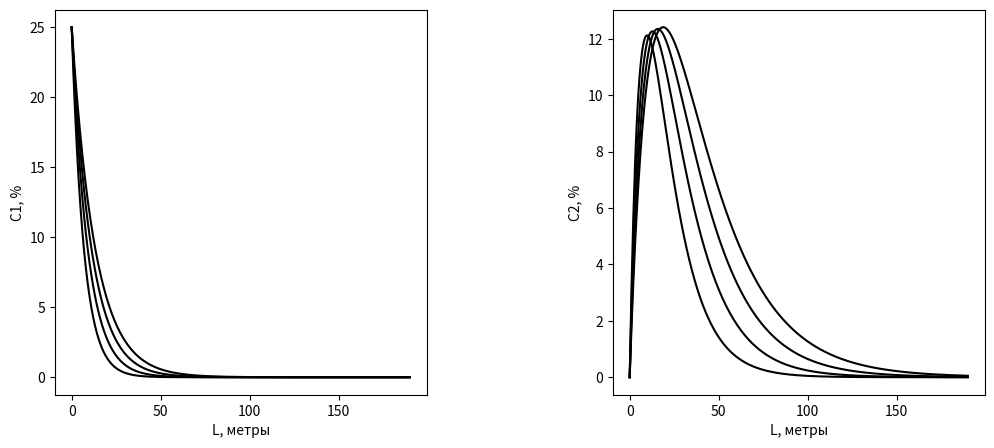

Write Python code to recreate this figure.
import pylab
import math
import numpy as np
import matplotlib.pyplot as plt
from matplotlib import cm
from mpl_toolkits.mplot3d import Axes3D

T = 1250
L = 190

R = 8.31
E1 = 251000
E2 = 297000
A1 = 2 * (10**11)
A2 = 8 * (10**12)
ro = 1.4
D = 0.1

delta_l = 0.5

delta_C = 0.05
delta_m = 0.15
delta_T = 0.25

C_vhod_0 = 0.25 * (ro/0.2805)
m0 = 0.5
m1 = 1

k1 = A1 * np.exp((-E1) / (R * T))
k2 = A2 * np.exp((-E2) / (R * T))

d_C1 = lambda C1, M1: (-k1 * C1 * (ro * (np.pi * (D ** 2)) / 4)) / M1
d_C2 = lambda C1, C2, M1: ((k1 * C1 - k2 * C2) * ro * (np.pi * D ** 2) / 4) / M1

res_1 = []
res_2 = []

l = [i for i in np.arange(0, L + delta_l, delta_l)]
fig, axes = pylab.subplots(nrows=1, ncols=2, figsize=(12, 5))

while m0 < m1:
    C1 = C_vhod_0
    C2 = 0
    M1 = m0
    C1_percent = C1 * (100 * 0.2805) / ro
    C2_percent = C2 * (100 * 0.2805) / ro

    for i in l:
        C1_percent = C1 * (100 * 0.2805) / ro
        C2_percent = C2 * (100 * 0.2805) / ro
        res_1.append(C1_percent)
        res_2.append(C2_percent)
        C1 = C1 + d_C1(C1, M1) * delta_l
        C2 = C2 + d_C2(C1, C2, M1) * delta_l
    axes[0].plot(l, res_1, color='black')
    axes[0].set_xlabel("L, метры")
    axes[0].set_ylabel("C1, %")


    axes[1].plot(l, res_2, color='black')
    axes[1].set_xlabel("L, метры")
    axes[1].set_ylabel("C2, %")
    res_1.clear()
    res_2.clear()
    m0 += delta_m


pylab.subplots_adjust(wspace=0.5, hspace=0)
pylab.show()